The GitHub repository PRATHI1504/Pneumonia-Detection-System contains a labelled image folder "data" with 2 categories: normal, pneumonia. Examples follow, each with its label.

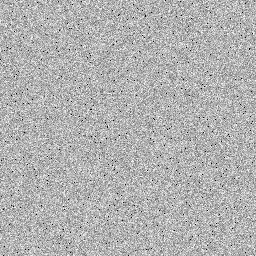
Label: normal

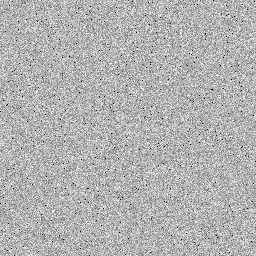
Label: normal

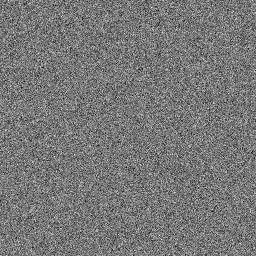
Label: pneumonia

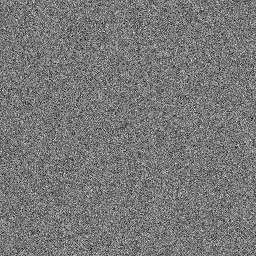
Label: pneumonia

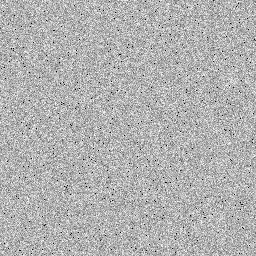
Label: normal

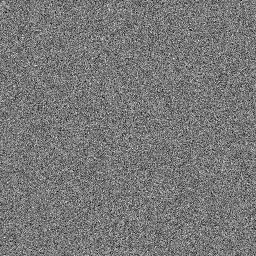
Label: pneumonia
